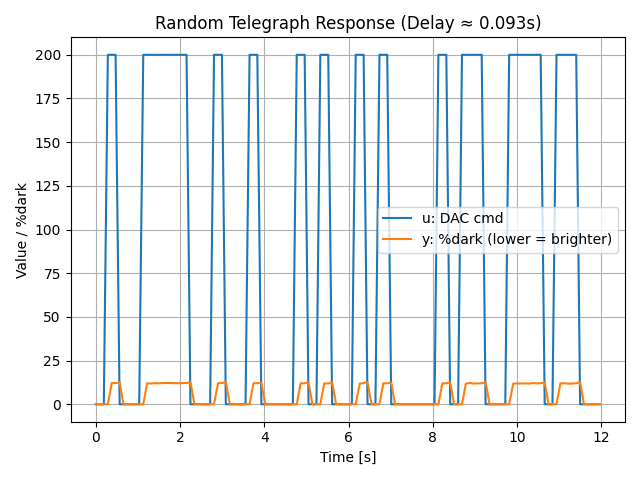

The data file committed next to this chart (first rows):
t_s, u_cmd, y_dark_pct
1.135200000135228e-05, 0.0, 0.0
0.09688, 0.0, 0.0
0.1889, 0.0, 0.0
0.2847, 200.0, 0.0
0.3766, 200.0, 12.11
0.4687, 200.0, 12.12
0.5647, 0.0, 12.56
0.6566, 0.0, 0.0
0.7487, 0.0, 0.0
0.8447, 0.0, 0.0
0.9373, 0.0, 0.0
1.029, 0.0, 0.0
1.126, 200.0, 0.0
1.217, 200.0, 11.96
1.314, 200.0, 11.9
1.405, 200.0, 12.08
1.497, 200.0, 11.97
1.593, 200.0, 12.12
1.685, 200.0, 12.18
1.777, 200.0, 12.1
1.873, 200.0, 12.08
1.965, 200.0, 12.01
2.058, 200.0, 12.16
2.153, 200.0, 12.12
2.246, 0.0, 12.69
2.341, 0.0, 0.0
2.434, 0.0, 0.0
2.526, 0.0, 0.0
2.622, 0.0, 0.0
2.714, 0.0, 0.0
2.806, 200.0, 0.0
2.902, 200.0, 12.08
2.994, 200.0, 12.1
3.086, 0.0, 12.86
3.182, 0.0, 0.0
3.274, 0.0, 0.0
3.37, 0.0, 0.0
3.462, 0.0, 0.0
3.554, 0.0, 0.0
3.65, 200.0, 0.0
3.742, 200.0, 12.05
3.834, 200.0, 12.03
3.93, 0.0, 12.24
4.022, 0.0, 0.0
4.114, 0.0, 0.0
4.21, 0.0, 0.0
4.302, 0.0, 0.0
4.394, 0.0, 0.0
4.49, 0.0, 0.0
4.582, 0.0, 0.0
4.678, 0.0, 0.0
4.77, 200.0, 0.0
4.862, 200.0, 12.0
4.958, 200.0, 11.98
5.05, 0.0, 12.57
5.142, 0.0, 0.0
5.238, 0.0, 0.0
5.33, 200.0, 0.0
5.422, 200.0, 11.97
5.518, 200.0, 11.86
... 69 more rows
